Dataset: proyecto_residuos (GitHub, Jesus22082204/IA_RESIDUOS_CAMARA). Classes: cardboard, glass, metal, paper, plastic, trash.

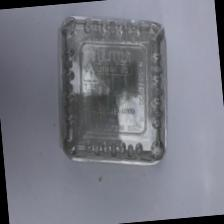
Label: plastic

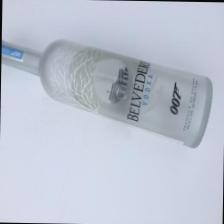
Label: glass

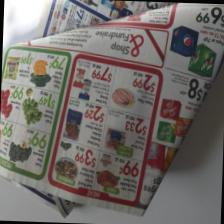
Label: paper

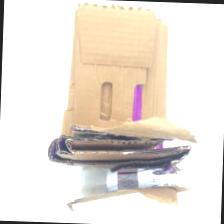
Label: cardboard

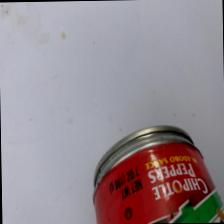
Label: metal

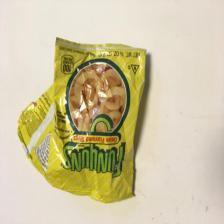
Label: trash
